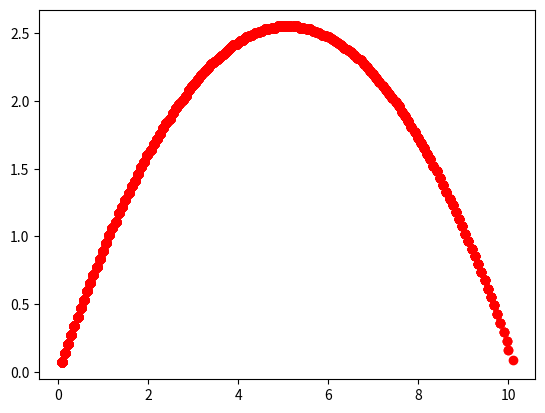

The matplotlib source for this figure:
import matplotlib.pyplot as plt

path = [(0.0707, 0.0702), (0.141, 0.139), (0.212, 0.208), (0.283, 0.275), (0.354, 0.341), (0.424, 0.407), (0.495, 0.471), (0.566, 0.534), (0.636, 0.597), (0.707, 0.658), (0.778, 0.719), (0.849, 0.778), (0.919, 0.836), (0.99, 0.894), (1.06, 0.95), (1.13, 1.01), (1.2, 1.06), (1.27, 1.11), (1.34, 1.17), (1.41, 1.22), (1.48, 1.27), (1.56, 1.32), (1.63, 1.37), (1.7, 1.41), (1.77, 1.46), (1.84, 1.51), (1.91, 1.55), (1.98, 1.6), (2.05, 1.64), (2.12, 1.68), (2.19, 1.72), (2.26, 1.76), (2.33, 1.8), (2.4, 1.84), (2.47, 1.87), (2.55, 1.91), (2.62, 1.95), (2.69, 1.98), (2.76, 2.01), (2.83, 2.04), (2.9, 2.08), (2.97, 2.11), (3.04, 2.13), (3.11, 2.16), (3.18, 2.19), (3.25, 2.22), (3.32, 2.24), (3.39, 2.27), (3.46, 2.29), (3.54, 2.31), (3.61, 2.33), (3.68, 2.35), (3.75, 2.37), (3.82, 2.39), (3.89, 2.41), (3.96, 2.42), (4.03, 2.44), (4.1, 2.45), (4.17, 2.47), (4.24, 2.48), (4.31, 2.49), (4.38, 2.5), (4.45, 2.51), (4.53, 2.52), (4.6, 2.53), (4.67, 2.53), (4.74, 2.54), (4.81, 2.54), (4.88, 2.55), (4.95, 2.55), (5.02, 2.55), (5.09, 2.55), (5.16, 2.55), (5.23, 2.55), (5.3, 2.55), (5.37, 2.54), (5.44, 2.54), (5.52, 2.53), (5.59, 2.53), (5.66, 2.52), (5.73, 2.51), (5.8, 2.5), (5.87, 2.49), (5.94, 2.48), (6.01, 2.47), (6.08, 2.46), (6.15, 2.44), (6.22, 2.43), (6.29, 2.41), (6.36, 2.39), (6.43, 2.38), (6.51, 2.36), (6.58, 2.34), (6.65, 2.32), (6.72, 2.3), (6.79, 2.27), (6.86, 2.25), (6.93, 2.22), (7.0, 2.2), (7.07, 2.17), (7.14, 2.14), (7.21, 2.11), (7.28, 2.08), (7.35, 2.05), (7.42, 2.02), (7.5, 1.99), (7.57, 1.96), (7.64, 1.92), (7.71, 1.89), (7.78, 1.85), (7.85, 1.81), (7.92, 1.77), (7.99, 1.73), (8.06, 1.69), (8.13, 1.65), (8.2, 1.61), (8.27, 1.57), (8.34, 1.52), (8.41, 1.48), (8.49, 1.43), (8.56, 1.38), (8.63, 1.33), (8.7, 1.28), (8.77, 1.23), (8.84, 1.18), (8.91, 1.13), (8.98, 1.08), (9.05, 1.02), (9.12, 0.968), (9.19, 0.911), (9.26, 0.854), (9.33, 0.796), (9.4, 0.737), (9.48, 0.677), (9.55, 0.616), (9.62, 0.554), (9.69, 0.491), (9.76, 0.427), (9.83, 0.361), (9.9, 0.295), (9.97, 0.229), (10.0, 0.161), (10.1, 0.0916), (10.2, 0.0217)]

X = []
Y = []

for item in path:

    X.append(item[0])
    Y.append(item[1])

plt.ion()
#animated_plot = plt.plot(X, Y, 'ro')[0]

for i in range(len(X)):
    #animated_plot.set_xdata(X[0:i])
    #animated_plot.set_ydata(Y[0:i])
    plt.plot(X[:i], Y[:i], 'ro')
    plt.draw()
    plt.pause(0.1)
